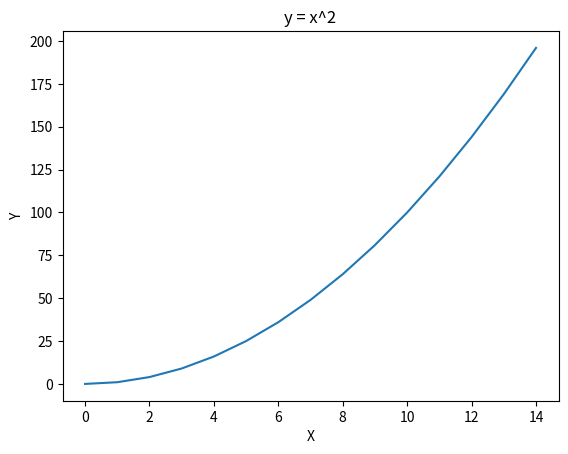

The script that saved this image:
import matplotlib.pyplot as plt

x = [0, 1, 2, 3, 4, 5, 6, 7, 8, 9, 10, 11, 12, 13 ,14]
y = [0, 1, 4, 9, 16, 25, 36, 49, 64, 81, 100, 121, 144, 169, 196]

plt.plot(x, y)

plt.title('y = x^2')
plt.xlabel('X')
plt.ylabel('Y')

plt.show()
